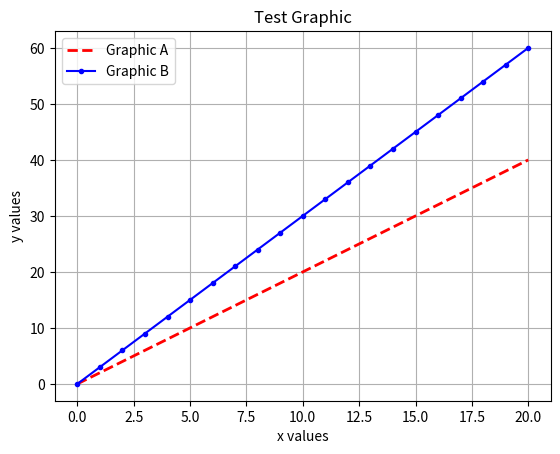

This chart was generated by the following Python code:
#Per personalizzare un grafico, matplotlib offre diversi keyword arguments/positional arguments del metodo '.plot' e metodi aggiuntivi:

#1) MOLTEPLICI GRAFICI: E' possibile creare più grafici uno sopra l'altro, e tutto ciò che basta fare è creare un nuovo plot. Tutti i plot, però, devono avere un numero di elementi dell'asse x e y della stessa lunghezza.
#2) TITOLO: Per aggiungere un titolo al grafico è sufficiente utilizzare il metodo ".title" e passargli come positional argument la stringa rappresentante il titolo del grafico.
#3) NOMI ASSI: Per dare un nome agli assi, è sufficiente utilizzare il metodo ".xlabel" se si vuole modificare il nome dell'asse x, mentre per quello delle y il metodo è ".ylabel", e come positional argument passargli la stringa che comparirà nel grafico su quell'asse.
#4) LEGENDA: Creare una legenda è molto utile se si utilizzano più grafici sovrascritti. Per crearla è sufficiente utilizzare il metodo ".legend()" e successivamente inserire come keyword argument 'label' del plot di riferimento il nome del grafico.
#5) GRID: Aggiungere una griglia permette una leggibilità del grafico più semplice, per aggiungerla basta utilizzare il metodo ".grid()"
#6) COLORI: Per cambiare il colore delle linee generate nei plot è sufficiente al keyword argument "color" del plot desiderato un colore o un valore hex.
#7) MARCATORI: I marcatori rendono ancora più semplice la leggibilità di un plot, quello che fanno è semplicemente marcare con un "." le zone del grafico in cui la linea generata tocca il grid. per utilizzarli è sufficiente passare al keyword argument "marker" del plot desiderato uno stile del mark ("o","." ecc..)
#8) STILE LINEA: Per cambiare lo stile di una linea è sufficiente utilizzare il keyword argument "linewidth" e passargli un numero che determina lo spessore della linea, inoltre il keyword argument "linestyle" modifica il tipo di linea, se tratteggiata o meno, e ad esso vanno passate stringhe specifiche, ossia dei tipi specifici di linee.

from matplotlib import pyplot as plt
import numpy as np

x_axis = np.arange(0,21,1)
y_axis = np.arange(0,42,2)
second_y_axis = np.arange(0,63,3)

plt.plot(x_axis,y_axis, label="Graphic A", color="red", linewidth=2, linestyle="--")
plt.plot(x_axis,second_y_axis, label="Graphic B", color="blue", marker=".") #Questo grafico verrà posizionato sotto il precedente

plt.title("Test Graphic") #Aggiunge un titolo al grafico
plt.xlabel("x values") #Aggiunge un nome all'asse x
plt.ylabel("y values") #Aggiunge un nome all'asse y
plt.legend()

plt.grid()

plt.show()